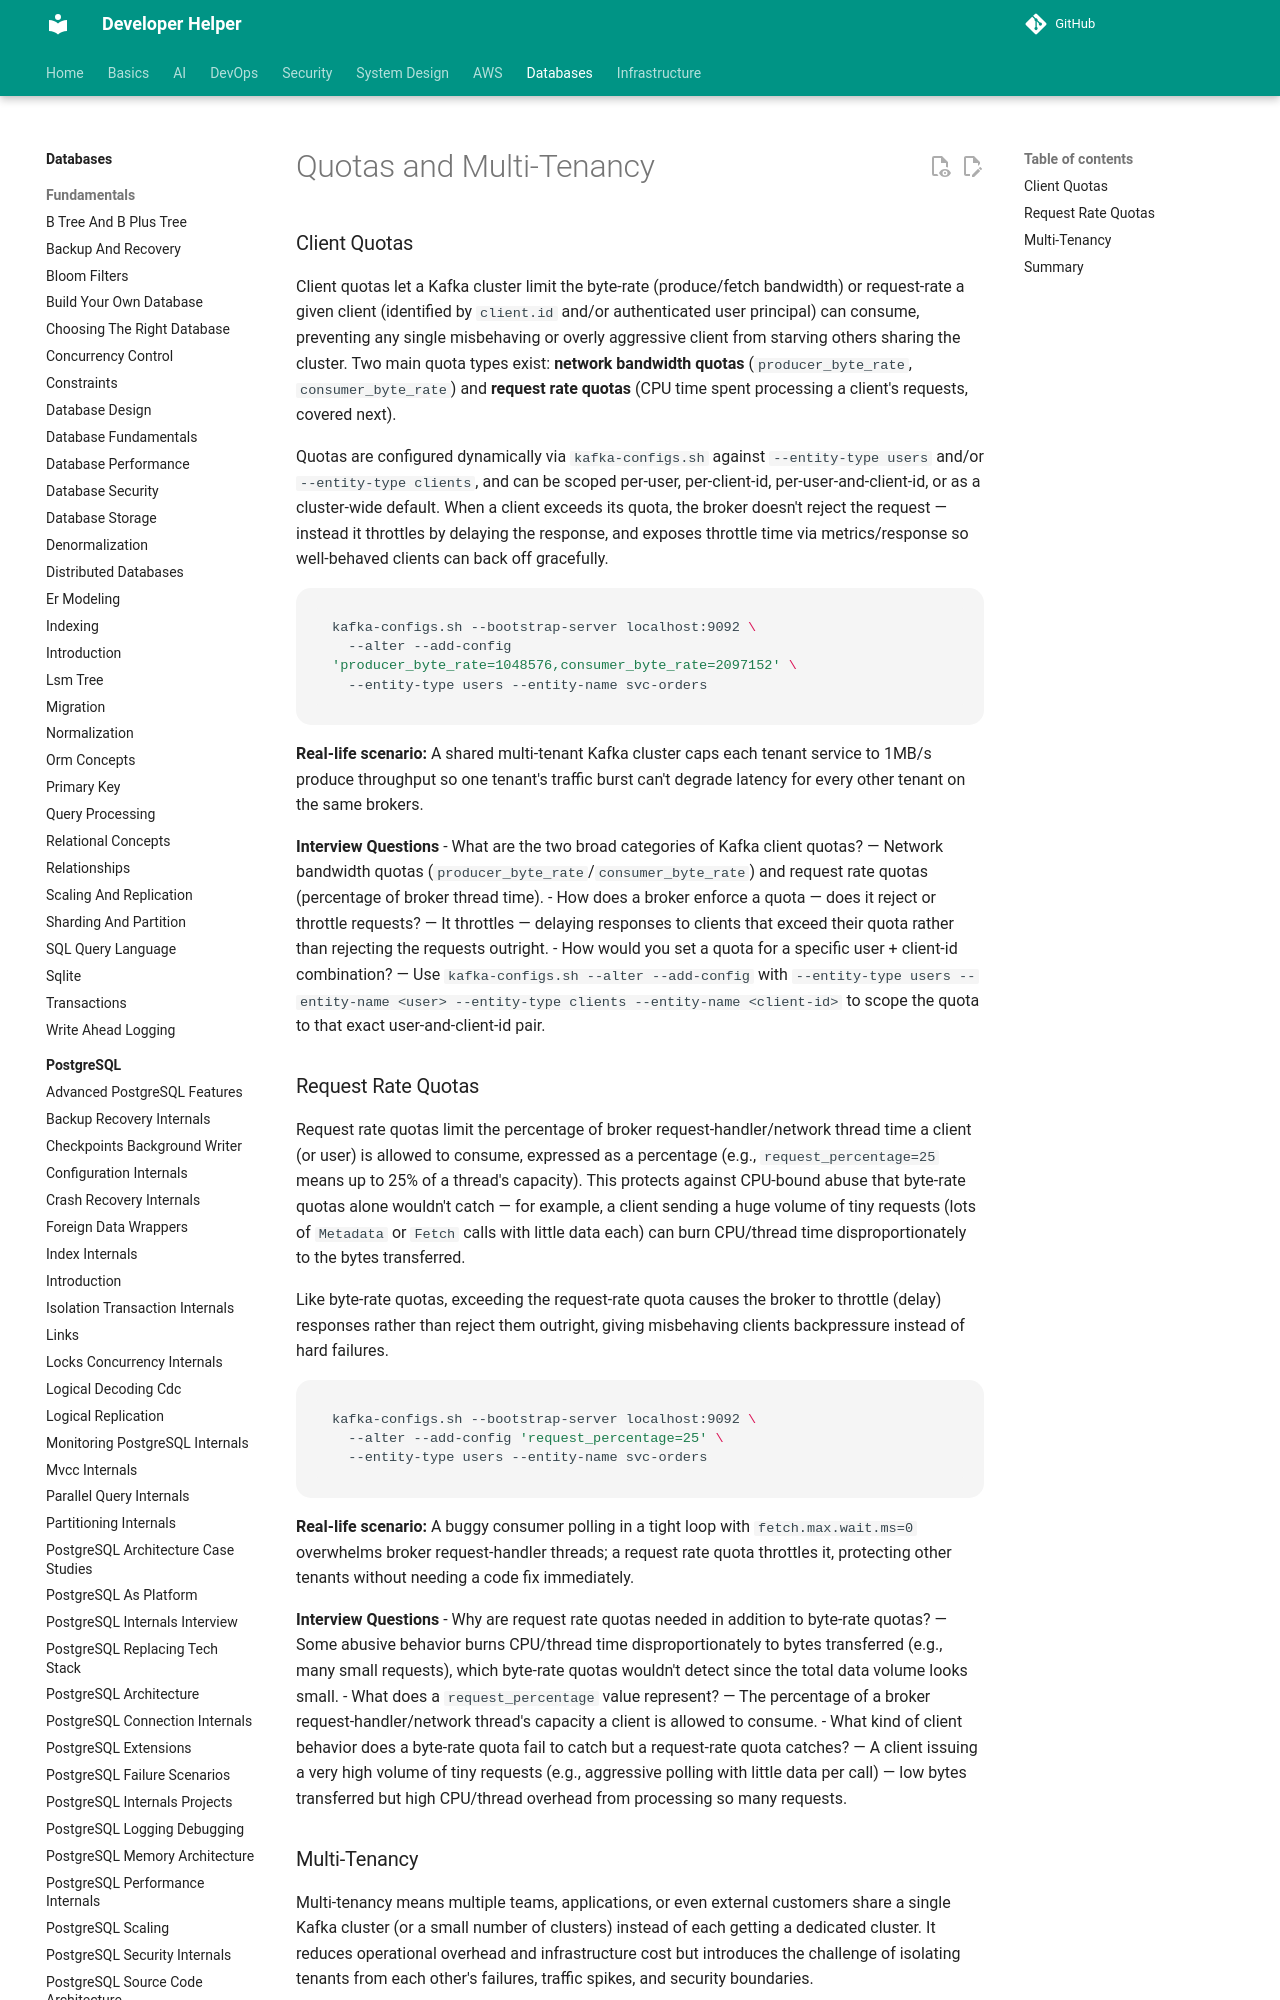

repository: abhishekghoshh/developer-helper · page: database/kafka/quotas-multi-tenancy/index.html · generator: mkdocs

# Quotas and Multi-Tenancy

### Client Quotas

Client quotas let a Kafka cluster limit the byte-rate (produce/fetch bandwidth) or request-rate a given client (identified by `client.id` and/or authenticated user principal) can consume, preventing any single misbehaving or overly aggressive client from starving others sharing the cluster. Two main quota types exist: **network bandwidth quotas** (`producer_byte_rate`, `consumer_byte_rate`) and **request rate quotas** (CPU time spent processing a client's requests, covered next).

Quotas are configured dynamically via `kafka-configs.sh` against `--entity-type users` and/or `--entity-type clients`, and can be scoped per-user, per-client-id, per-user-and-client-id, or as a cluster-wide default. When a client exceeds its quota, the broker doesn't reject the request — instead it throttles by delaying the response, and exposes throttle time via metrics/response so well-behaved clients can back off gracefully.

```bash
kafka-configs.sh --bootstrap-server localhost:9092 \
  --alter --add-config 'producer_byte_rate=1048576,consumer_byte_rate=2097152' \
  --entity-type users --entity-name svc-orders
```

**Real-life scenario:** A shared multi-tenant Kafka cluster caps each tenant service to 1MB/s produce throughput so one tenant's traffic burst can't degrade latency for every other tenant on the same brokers.

**Interview Questions**
- What are the two broad categories of Kafka client quotas? — Network bandwidth quotas (`producer_byte_rate`/`consumer_byte_rate`) and request rate quotas (percentage of broker thread time).
- How does a broker enforce a quota — does it reject or throttle requests? — It throttles — delaying responses to clients that exceed their quota rather than rejecting the requests outright.
- How would you set a quota for a specific user + client-id combination? — Use `kafka-configs.sh --alter --add-config` with `--entity-type users --entity-name <user> --entity-type clients --entity-name <client-id>` to scope the quota to that exact user-and-client-id pair.
